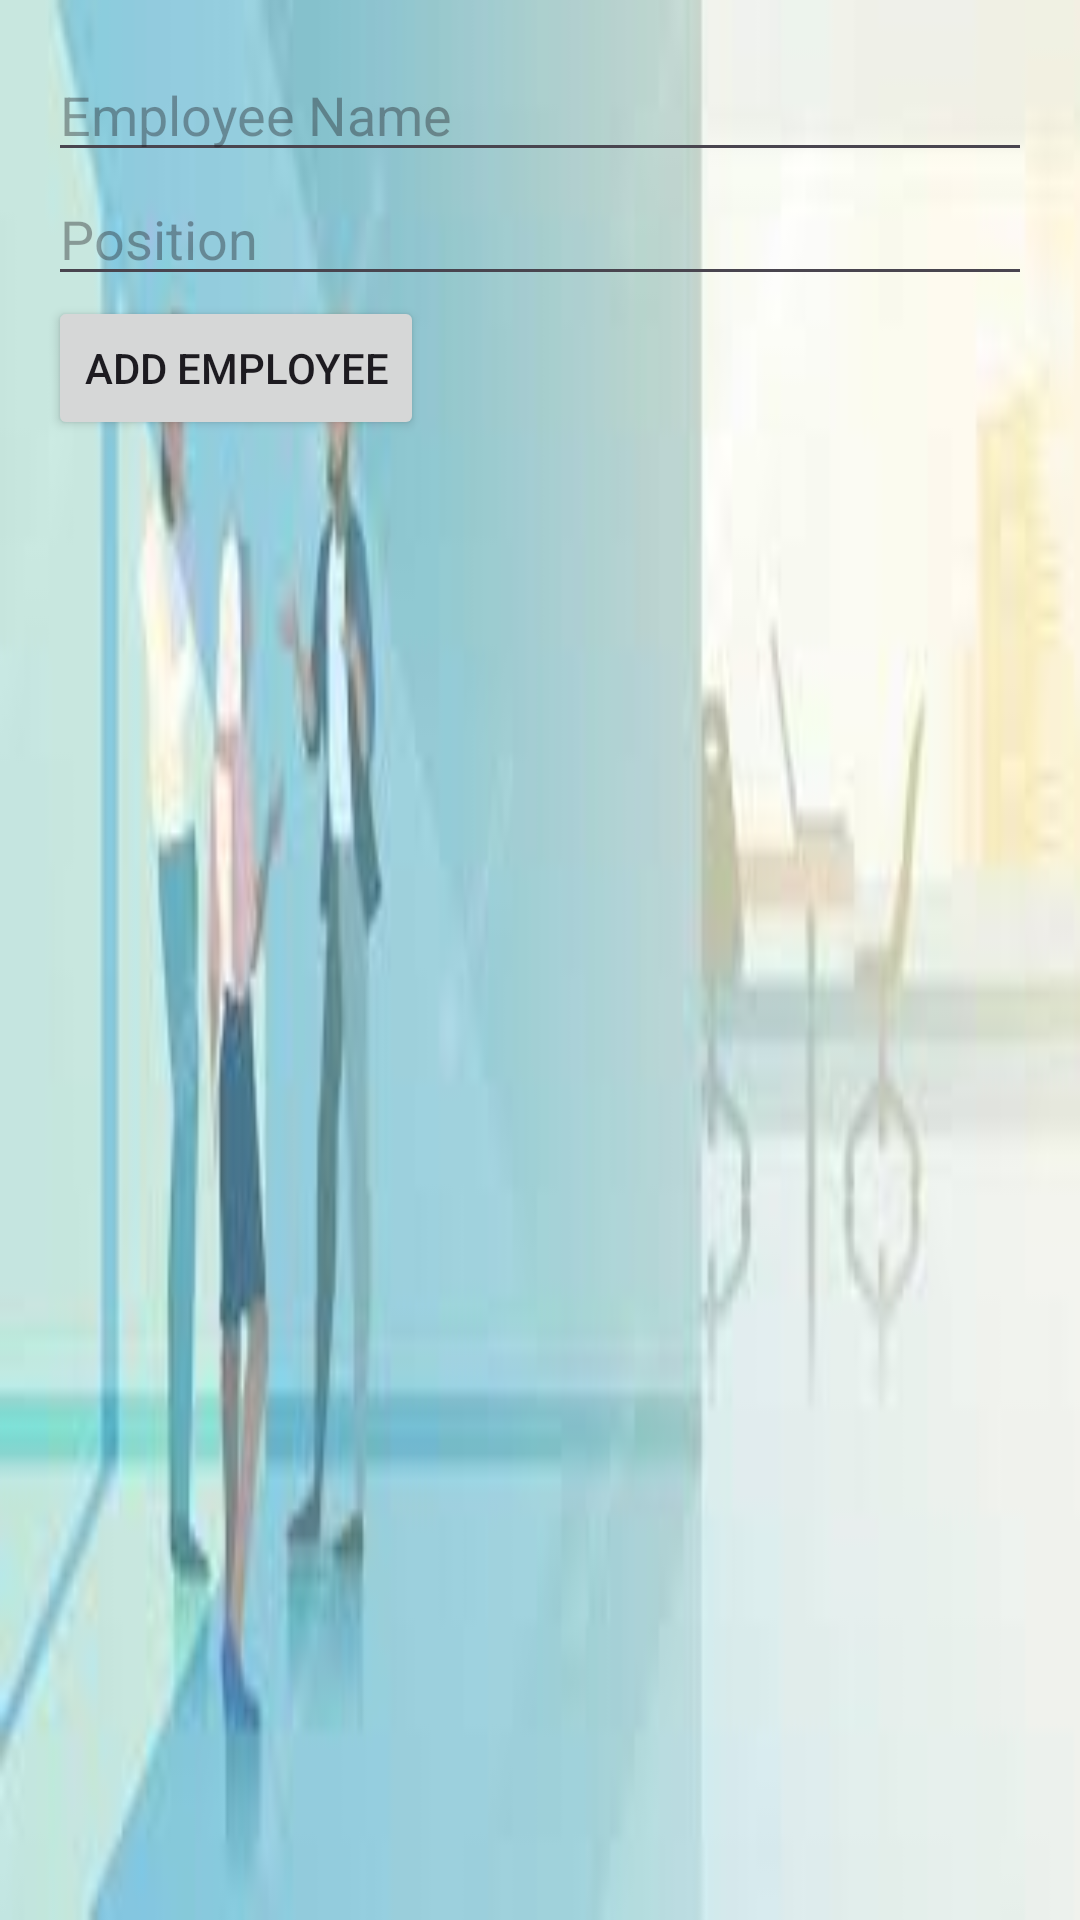

This screen was rendered from an Android layout file. Write that file and the resources it references.
<!-- AndroidManifest.xml: application theme Theme.Empmanagementapp -->
<!-- res/layout/activity_main.xml -->
<?xml version="1.0" encoding="utf-8"?>
<LinearLayout
    xmlns:android="http://schemas.android.com/apk/res/android"
    android:layout_width="match_parent"
    android:layout_height="match_parent"
    android:orientation="vertical"
    android:padding="16dp"
    android:background="@drawable/dg">

    <EditText
        android:id="@+id/editTextName"
        android:layout_width="match_parent"
        android:layout_height="wrap_content"
        android:hint="Employee Name"/>

    <EditText
        android:id="@+id/editTextPosition"
        android:layout_width="match_parent"
        android:layout_height="wrap_content"
        android:hint="Position"/>

    <Button
        android:id="@+id/btnAddEmployee"
        android:layout_width="wrap_content"
        android:layout_height="wrap_content"
        android:text="Add Employee"/>

    <ListView
        android:id="@+id/listViewEmployees"
        android:layout_width="match_parent"
        android:layout_height="wrap_content"


        />

</LinearLayout>
<!-- resources referenced by this layout -->
<resources>
  <!-- drawable dg: jpg bitmap (drawable, 4149 bytes) -->
  <style name="Theme.Empmanagementapp" parent="Base.Theme.Empmanagementapp" />
  <style name="Base.Theme.Empmanagementapp" parent="Theme.Material3.DayNight.NoActionBar">
          
          
      </style>
</resources>
